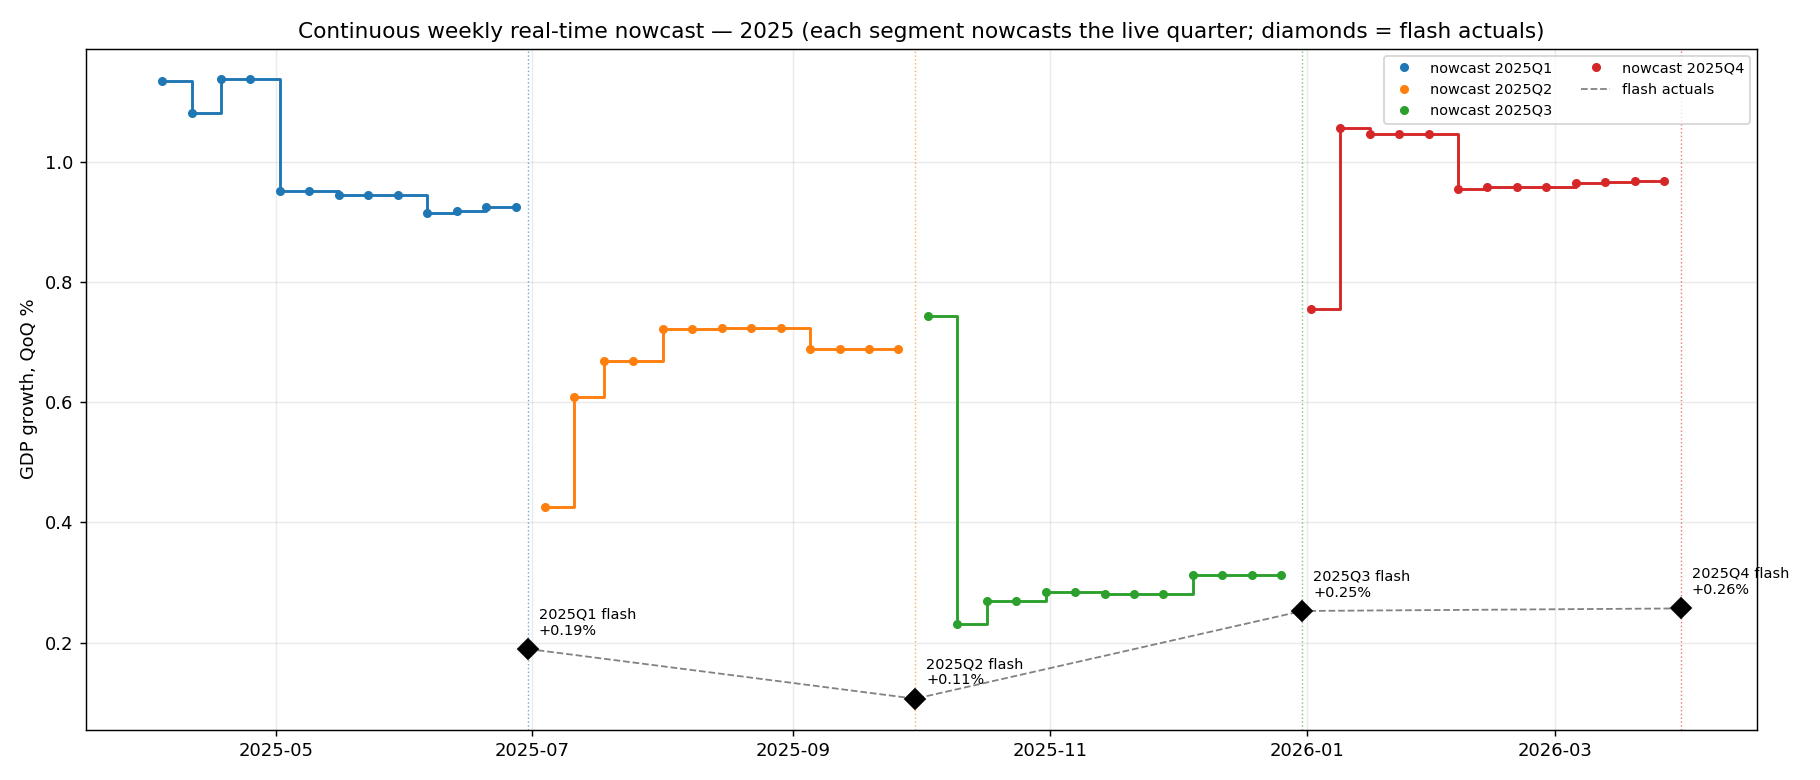

The data file committed next to this chart (first rows):
date, live_q, nowcast
2025-04-04, 2025Q1, 1.135
2025-04-11, 2025Q1, 1.081
2025-04-18, 2025Q1, 1.137
2025-04-25, 2025Q1, 1.137
2025-05-02, 2025Q1, 0.951
2025-05-09, 2025Q1, 0.951
2025-05-16, 2025Q1, 0.9454
2025-05-23, 2025Q1, 0.9454
2025-05-30, 2025Q1, 0.9453
2025-06-06, 2025Q1, 0.9139
2025-06-13, 2025Q1, 0.9187
2025-06-20, 2025Q1, 0.9241
2025-06-27, 2025Q1, 0.9241
2025-07-04, 2025Q2, 0.4249
2025-07-11, 2025Q2, 0.6084
2025-07-18, 2025Q2, 0.6683
2025-07-25, 2025Q2, 0.6683
2025-08-01, 2025Q2, 0.7217
2025-08-08, 2025Q2, 0.7217
2025-08-15, 2025Q2, 0.7228
2025-08-22, 2025Q2, 0.7228
2025-08-29, 2025Q2, 0.7228
2025-09-05, 2025Q2, 0.6881
2025-09-12, 2025Q2, 0.6878
2025-09-19, 2025Q2, 0.6878
2025-09-26, 2025Q2, 0.6878
2025-10-03, 2025Q3, 0.7437
2025-10-10, 2025Q3, 0.2309
2025-10-17, 2025Q3, 0.2693
2025-10-24, 2025Q3, 0.2693
2025-10-31, 2025Q3, 0.2835
2025-11-07, 2025Q3, 0.2835
2025-11-14, 2025Q3, 0.2809
2025-11-21, 2025Q3, 0.2809
2025-11-28, 2025Q3, 0.2809
2025-12-05, 2025Q3, 0.3123
2025-12-12, 2025Q3, 0.3127
2025-12-19, 2025Q3, 0.3122
2025-12-26, 2025Q3, 0.3122
2026-01-02, 2025Q4, 0.7547
2026-01-09, 2025Q4, 1.056
2026-01-16, 2025Q4, 1.046
2026-01-23, 2025Q4, 1.046
2026-01-30, 2025Q4, 1.046
2026-02-06, 2025Q4, 0.9549
2026-02-13, 2025Q4, 0.9584
2026-02-20, 2025Q4, 0.9588
2026-02-27, 2025Q4, 0.9588
2026-03-06, 2025Q4, 0.9652
2026-03-13, 2025Q4, 0.9661
2026-03-20, 2025Q4, 0.9672
2026-03-27, 2025Q4, 0.9672
